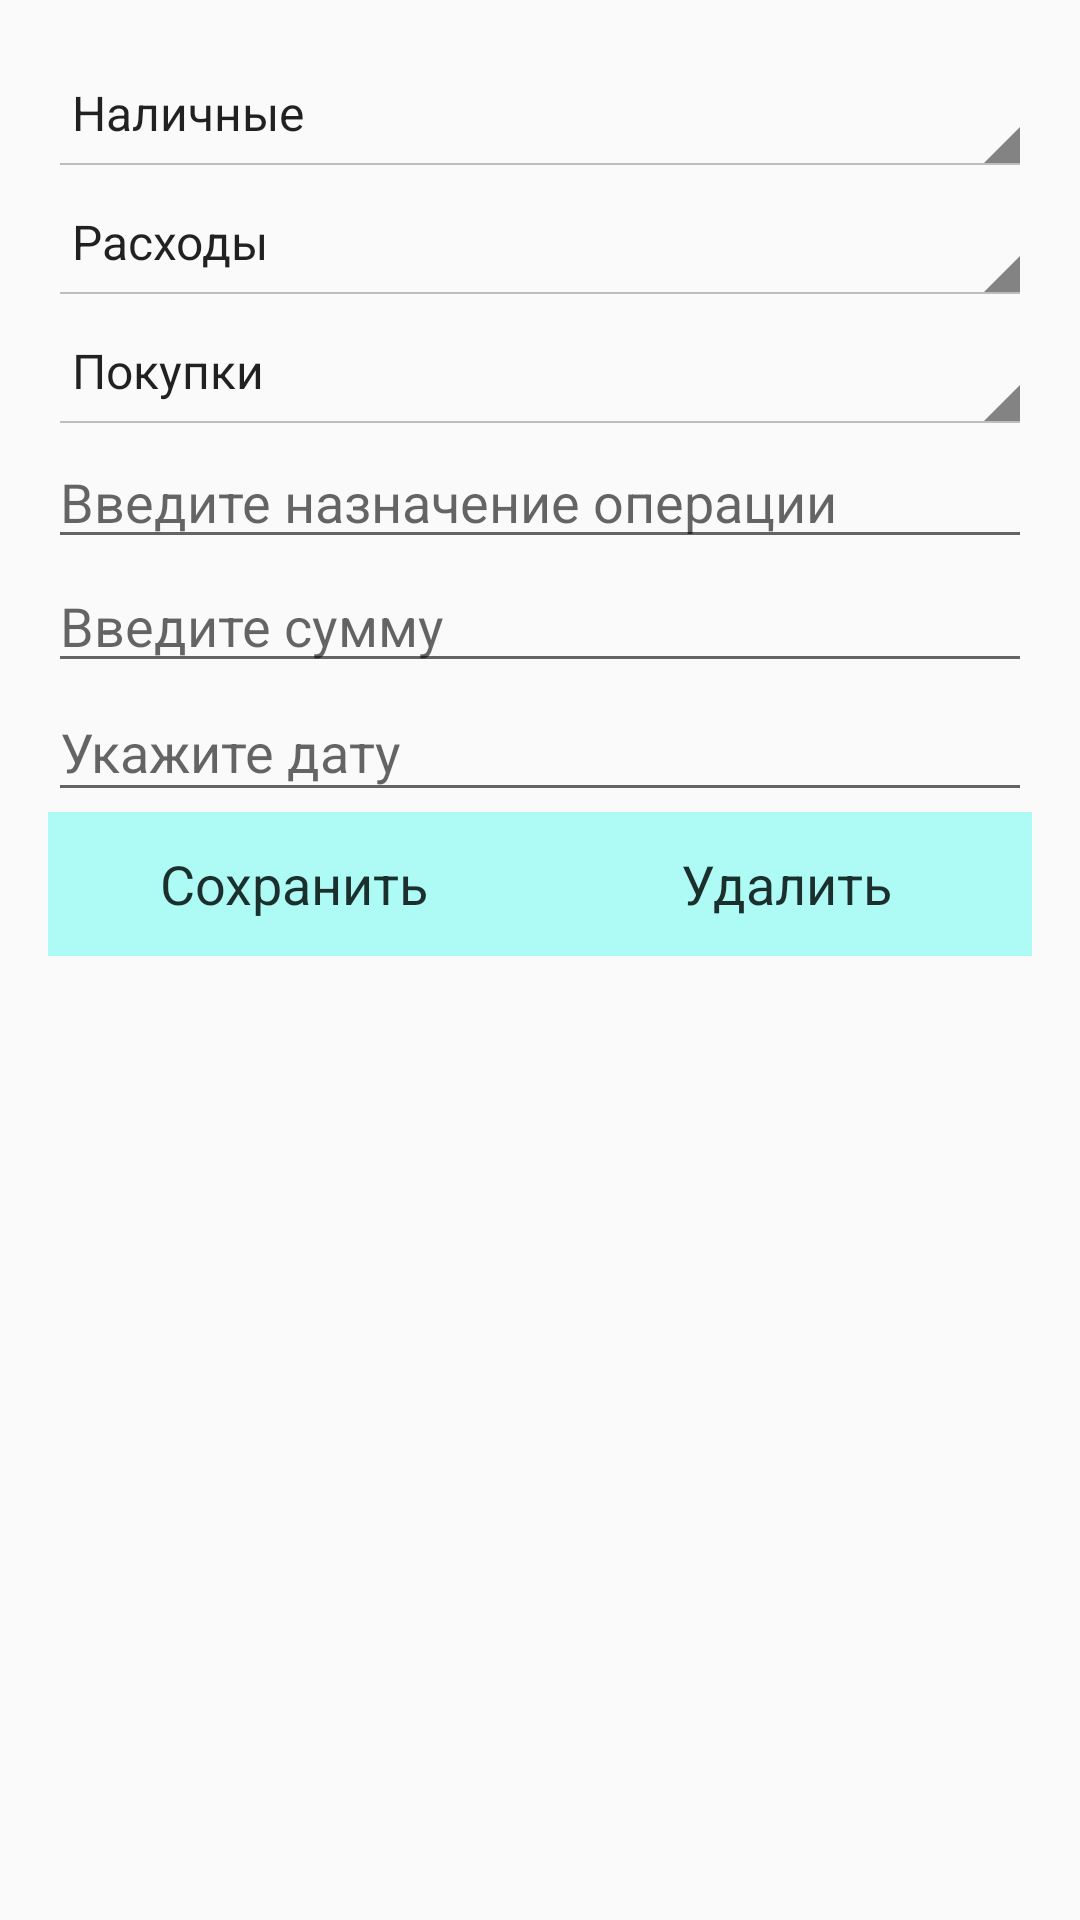

Here is an Android app screen rendered from its layout file. Give the layout XML and the strings, colors and styles it references.
<!-- AndroidManifest.xml: application theme AppTheme -->
<!-- res/layout/activity_transaction.xml -->
<?xml version="1.0" encoding="utf-8"?>

<LinearLayout xmlns:android="http://schemas.android.com/apk/res/android"
    xmlns:app="http://schemas.android.com/apk/res-auto"
    android:layout_width="match_parent"
    android:layout_height="match_parent"
    android:orientation="vertical"
    android:padding="16dp">

    <Spinner
        android:id="@+id/accountSpinner"
        style="@android:style/Widget.Holo.Light.Spinner"
        android:layout_width="match_parent"
        android:layout_height="43dp"

        android:dropDownWidth="wrap_content"
        android:entries="@array/AccountNames"
        android:spinnerMode="dropdown"
       />

    <Spinner
        android:id="@+id/typeSpinner"
        style="@android:style/Widget.Holo.Light.Spinner"
        android:layout_width="match_parent"
        android:layout_height="43dp"
        android:entries="@array/TypeNames" />

    <Spinner
        android:id="@+id/categorySpinner"
        style="@android:style/Widget.Holo.Light.Spinner"
        android:layout_width="match_parent"
        android:layout_height="43dp"
        android:entries="@array/CategoryNames" />

    <EditText
        android:id="@+id/designation"
        style="@android:style/Widget.Holo.Light.EditText"
        android:layout_width="match_parent"
        android:layout_height="wrap_content"
        android:hint="Введите назначение операции" />

    <EditText
        android:id="@+id/sum"
        android:layout_width="match_parent"
        android:layout_height="wrap_content"
        android:duplicateParentState="false"
        android:hint="Введите сумму"
        android:inputType="numberDecimal"
        android:textColor="@color/design_default_color_on_secondary" />

    <EditText
        android:id="@+id/date"
        style="@android:style/Widget.Holo.Light.AutoCompleteTextView"
        android:layout_width="fill_parent"
        android:layout_height="43dp"
        android:clickable="true"
        android:hint="Укажите дату"
        android:onClick="setDate"
        android:selectAllOnFocus="false"
        android:singleLine="false"
        android:textSize="18sp"
        android:focusable="false"
        android:editable="false"/>


    <LinearLayout
        android:layout_width="match_parent"
        android:layout_height="wrap_content"
        android:background="@color/colorPrimary"
        android:orientation="horizontal">

        <Button
            android:id="@+id/saveButton"
            android:layout_width="0dp"
            android:layout_height="wrap_content"
            android:layout_weight="1"
            android:background="@drawable/mybg1"
            android:onClick="save"
            android:text="Сохранить"
            android:textAppearance="@style/TextAppearance.AppCompat.Medium"
            android:textColor="#D8000908" />

        <Button
            android:id="@+id/deleteButton"
            android:layout_width="0dp"
            android:layout_height="wrap_content"
            android:layout_weight="1"

            android:background="@drawable/mybg1"
            android:onClick="delete"
            android:text="Удалить"
            android:textAlignment="center"
            android:textAppearance="@style/TextAppearance.AppCompat.Medium"
            android:textColor="#D8000908" />
    </LinearLayout>


</LinearLayout>
<!-- resources referenced by this layout -->
<resources>
  <string-array name="AccountNames">
          <item>Наличные</item>
          <item>Сбербанк</item>
      </string-array>
  <string-array name="CategoryNames">
          <item>Покупки</item>
          <item>Платежи</item>
          <item>Переводы</item>
          <item>Зачисления</item>
          <item>Без категории</item>
  
      </string-array>
  <string-array name="TypeNames">
          <item>Расходы</item>
          <item>Доходы</item>
  
      </string-array>
  <color name="colorPrimary">#ADFBF4</color>
  <!-- drawable mybg1 (drawable) -->
  <?xml version="1.0" encoding="utf-8"?>
  
  <selector xmlns:android="http://schemas.android.com/apk/res/android">
      
      
  
      <item android:drawable="@color/colorPrimaryDark" android:state_focused="true" android:state_pressed="false"/>
      <item android:drawable="@color/colorPrimaryDark" android:state_focused="true" android:state_pressed="true"/>
      <item android:drawable="@color/colorPrimaryDark" android:state_focused="false" android:state_pressed="true"/>
      <item android:drawable="@color/colorPrimaryDark" android:state_selected="true"/>
      <item android:drawable="@color/color"/>
  
  </selector>
  <style name="AppTheme" parent="Theme.AppCompat.Light">
      
      <item name="colorPrimary">@color/colorPrimary</item>
      <item name="colorPrimaryDark">@color/colorPrimaryDark</item>
      <item name="colorAccent">@color/colorAccent</item>
    </style>
  <color name="colorPrimaryDark">#5FC8BF</color>
  <color name="color">#00FFFFFF</color>
  <color name="colorAccent">#57BFB6</color>
</resources>
